Photos from the image-classification dataset "traindata" in the GitHub repository Shubhamm33/S26_Freehand_drawn_circuit_recognition. Its 3 classes are: diode, resistor, inductor.

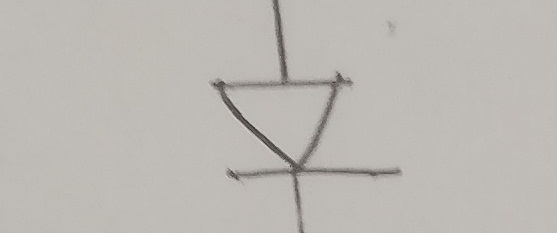
Label: diode

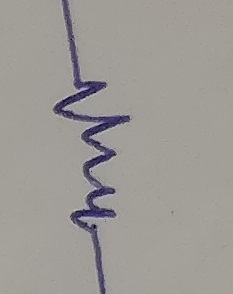
Label: resistor

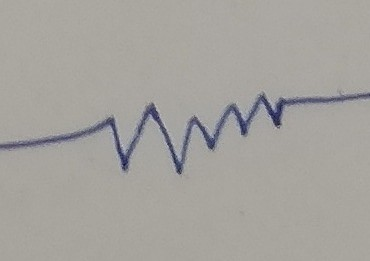
Label: resistor

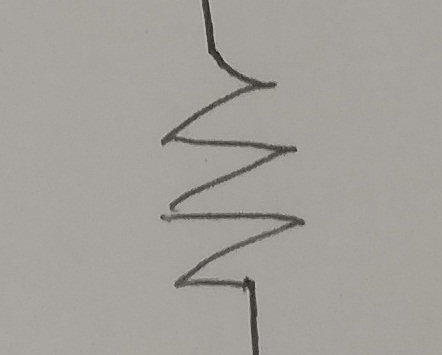
Label: resistor

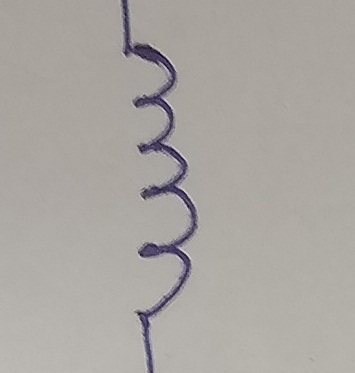
Label: inductor

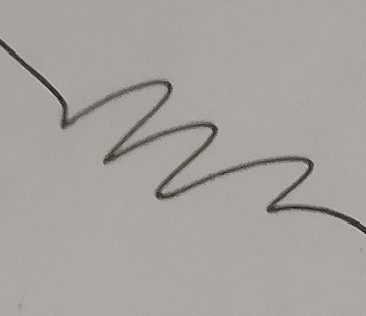
Label: resistor
